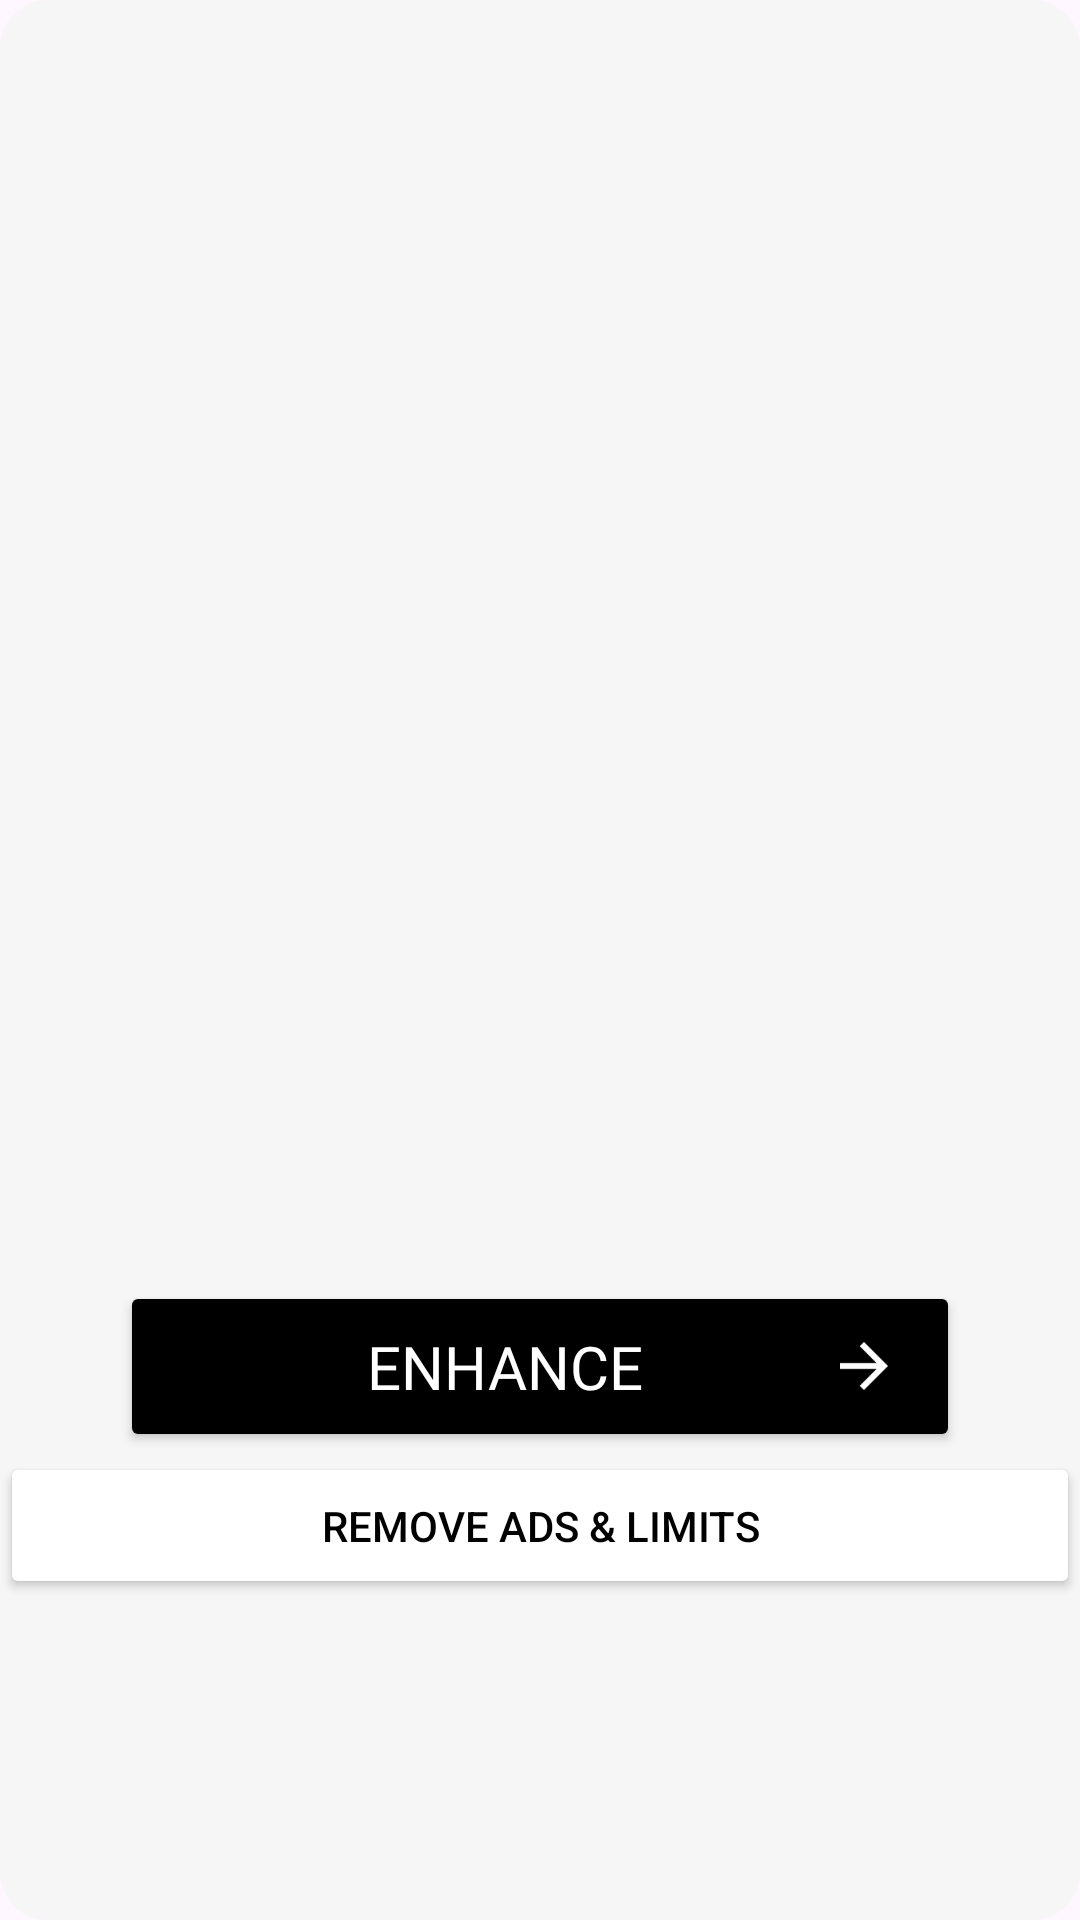

Write the Android layout XML for this screen, with the resource values it uses.
<!-- AndroidManifest.xml: application theme Theme.RevaPic -->
<!-- res/layout/dialog_image_preview.xml -->
<?xml version="1.0" encoding="utf-8"?>
<RelativeLayout xmlns:android="http://schemas.android.com/apk/res/android"
    xmlns:app="http://schemas.android.com/apk/res-auto"
    android:layout_width="match_parent"
    android:layout_height="wrap_content"
    android:background="@drawable/rounded_dialog_background"
    android:gravity="center"
    android:layout_marginStart="20dp"
    android:layout_marginTop="5dp"
    android:layout_marginEnd="20dp">

    <ImageView
        android:id="@+id/closeButton"
        android:layout_width="30dp"
        android:layout_height="30dp"
        android:src="@drawable/ic_close_white"
        android:layout_alignParentStart="true"
        android:layout_alignParentTop="true"
        android:layout_marginTop="10dp"
        android:layout_marginStart="10dp"
        android:contentDescription="Close Button"
        android:background="@drawable/ic_arrow_forward_white" />

    <com.google.android.material.imageview.ShapeableImageView
        android:id="@+id/dialogImageView"
        android:layout_width="match_parent"
        android:layout_height="350dp"
        android:scaleType="centerCrop"
        android:background="@drawable/rounded_dialog_background"
        android:src="@drawable/placeholder"
        android:layout_marginTop="0dp"
        android:layout_marginBottom="10dp"/>

    <Button
        android:id="@+id/enhanceButton"
        android:layout_width="50dp"
        android:layout_height="wrap_content"
        android:layout_below="@id/dialogImageView"
        android:layout_alignParentStart="true"
        android:layout_alignParentEnd="true"
        android:backgroundTint="#000000"
        android:fontFamily="@font/baloo_bhai"
        android:drawableEnd="@drawable/ic_arrow_forward_white"
        android:gravity="center"
        android:paddingStart="20dp"
        android:layout_marginHorizontal="40dp"
        android:paddingTop="15dp"
        android:paddingEnd="20dp"
        android:paddingBottom="15dp"
        android:text="Enhance"
        android:layout_marginTop="-30dp"
        android:textColor="@android:color/white"
        android:textSize="20sp" />

    <Button
        android:id="@+id/removeAdsButton"
        android:layout_width="match_parent"
        android:layout_height="wrap_content"
        android:layout_below="@id/enhanceButton"
        android:layout_marginTop="0dp"
        android:layout_marginBottom="10dp"
        android:backgroundTint="@android:color/white"
        android:drawableEnd="@drawable/pro_tag_red"
        android:paddingStart="20dp"
        android:paddingTop="15dp"
        android:paddingEnd="20dp"
        android:paddingBottom="15dp"
        android:text="Remove Ads &amp; Limits"
        android:textColor="@android:color/black" />

</RelativeLayout>
<!-- resources referenced by this layout -->
<resources>
  <!-- drawable ic_arrow_forward_white (drawable) -->
  <vector android:height="24dp" android:tint="#FFFFFF"
      android:viewportHeight="24" android:viewportWidth="24"
      android:width="24dp" xmlns:android="http://schemas.android.com/apk/res/android">
      <path android:fillColor="@android:color/white" android:pathData="M12,4L10.59,5.41L16.17,11H4v2h12.17l-5.58,5.59L12,20l8,-8L12,4z"/>
  </vector>
  <!-- drawable ic_close_white (drawable) -->
  <vector android:height="24dp" android:tint="#FFFFFF"
      android:viewportHeight="24" android:viewportWidth="24"
      android:width="24dp" xmlns:android="http://schemas.android.com/apk/res/android">
      <path android:fillColor="@android:color/white" android:pathData="M19,6.41L17.59,5L12,10.59L6.41,5L5,6.41L10.59,12L5,17.59L6.41,19L12,13.41L17.59,19L19,17.59L13.41,12L19,6.41z"/>
  </vector>
  <!-- drawable pro_tag_red (drawable) -->
  <?xml version="1.0" encoding="utf-8"?>
  <shape xmlns:android="http://schemas.android.com/apk/res/android">
      <solid android:color="#FF0000"/>
      <corners android:radius="8dp"/>
      <padding android:left="5dp" android:right="5dp" android:top="2dp" android:bottom="2dp"/>
  </shape>
  <!-- drawable rounded_dialog_background (drawable) -->
  <?xml version="1.0" encoding="utf-8"?>
  <shape xmlns:android="http://schemas.android.com/apk/res/android">
      <solid android:color="#F6F6F6"/>
      <corners android:radius="16dp"/>
  </shape>
  <style name="Theme.RevaPic" parent="Base.Theme.RevaPic" />
  <style name="Base.Theme.RevaPic" parent="Theme.Material3.DayNight.NoActionBar">
          
          
      </style>
</resources>
